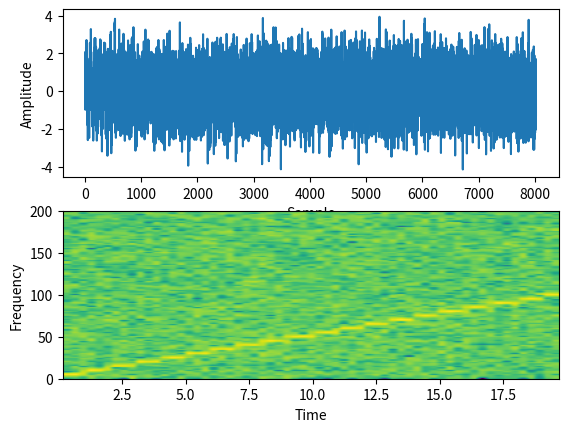

Write Python code to recreate this figure. (Note: this script raises an exception after producing the figure.)
# import the libraries
import matplotlib.pyplot as plot
import numpy as np

# Define the list of frequencies
frequencies = np.arange(5,105,5)


# Sampling Frequency
samplingFrequency = 400

# Create two ndarrays
s1 = np.empty([0]) # For samples
s2 = np.empty([0]) # For signal

# Start Value of the sample
start = 1

# Stop Value of the sample
stop = samplingFrequency+1

for frequency in frequencies:
    sub1 = np.arange(start, stop, 1)

    # Signal - Sine wave with varying frequency + Noise
    sub2 = np.sin(2*np.pi*sub1*frequency*1/samplingFrequency)+np.random.randn(len(sub1))
    s1 = np.append(s1, sub1)
    s2 = np.append(s2, sub2)
    start = stop+1
    stop = start+samplingFrequency

 
# Plot the signal
plot.subplot(211)
plot.plot(s1,s2)
plot.xlabel('Sample')
plot.ylabel('Amplitude')

# Plot the spectrogram
#################
# Fs: 采样频率
# NFFT: FFT的点数，默认是256，点数越小，时间分辨率越精细，点数越大，频率分辨率越精细
# noverlap: 两个FFT之间的重叠点数，默认是128，当数据点比较少的时候可以将其调大，增加重叠部分
# sides: 单边谱还是双边谱，默认是单边谱
# detrend: 在FFT之前应用到每个段的函数，其被设计为去除平均值或线性趋势。
# scale_by_freq: 指定所产生的密度值是否应通过缩放频率进行缩放，该频率提供以Hz^-1为单位的密度。
# mode: 使用什么样的频谱。默认值是"psd"，它采用功率谱密度。
# camp: 颜色
# 例子：假如300个点，采样率50Hz，则一共是6s的数据。设置Fs=50，NFFT=50，noverlap=0，则每次取50个点，
# 无重叠，横轴正好是6秒
#################
plot.subplot(212)
powerSpectrum, freqenciesFound, time, imageAxis = plot.specgram(s2, Fs=samplingFrequency)
plot.xlabel('Time')
plot.ylabel('Frequency')
plot.show() 

# template
NFFT = 2**7
FS = 100
spectrum, freqs, time, imageAxis = plot.specgram(single_data, 
                            NFFT=NFFT, 
                            window=np.hanning(M=NFFT),
                            Fs=FS, 
                            noverlap=NFFT*0.8,
                            sides='onesided',
                            mode='psd',
                            scale_by_freq=True,
                            # cmap="plasma",  #color
                            detrend='linear',
                            xextent=None)
